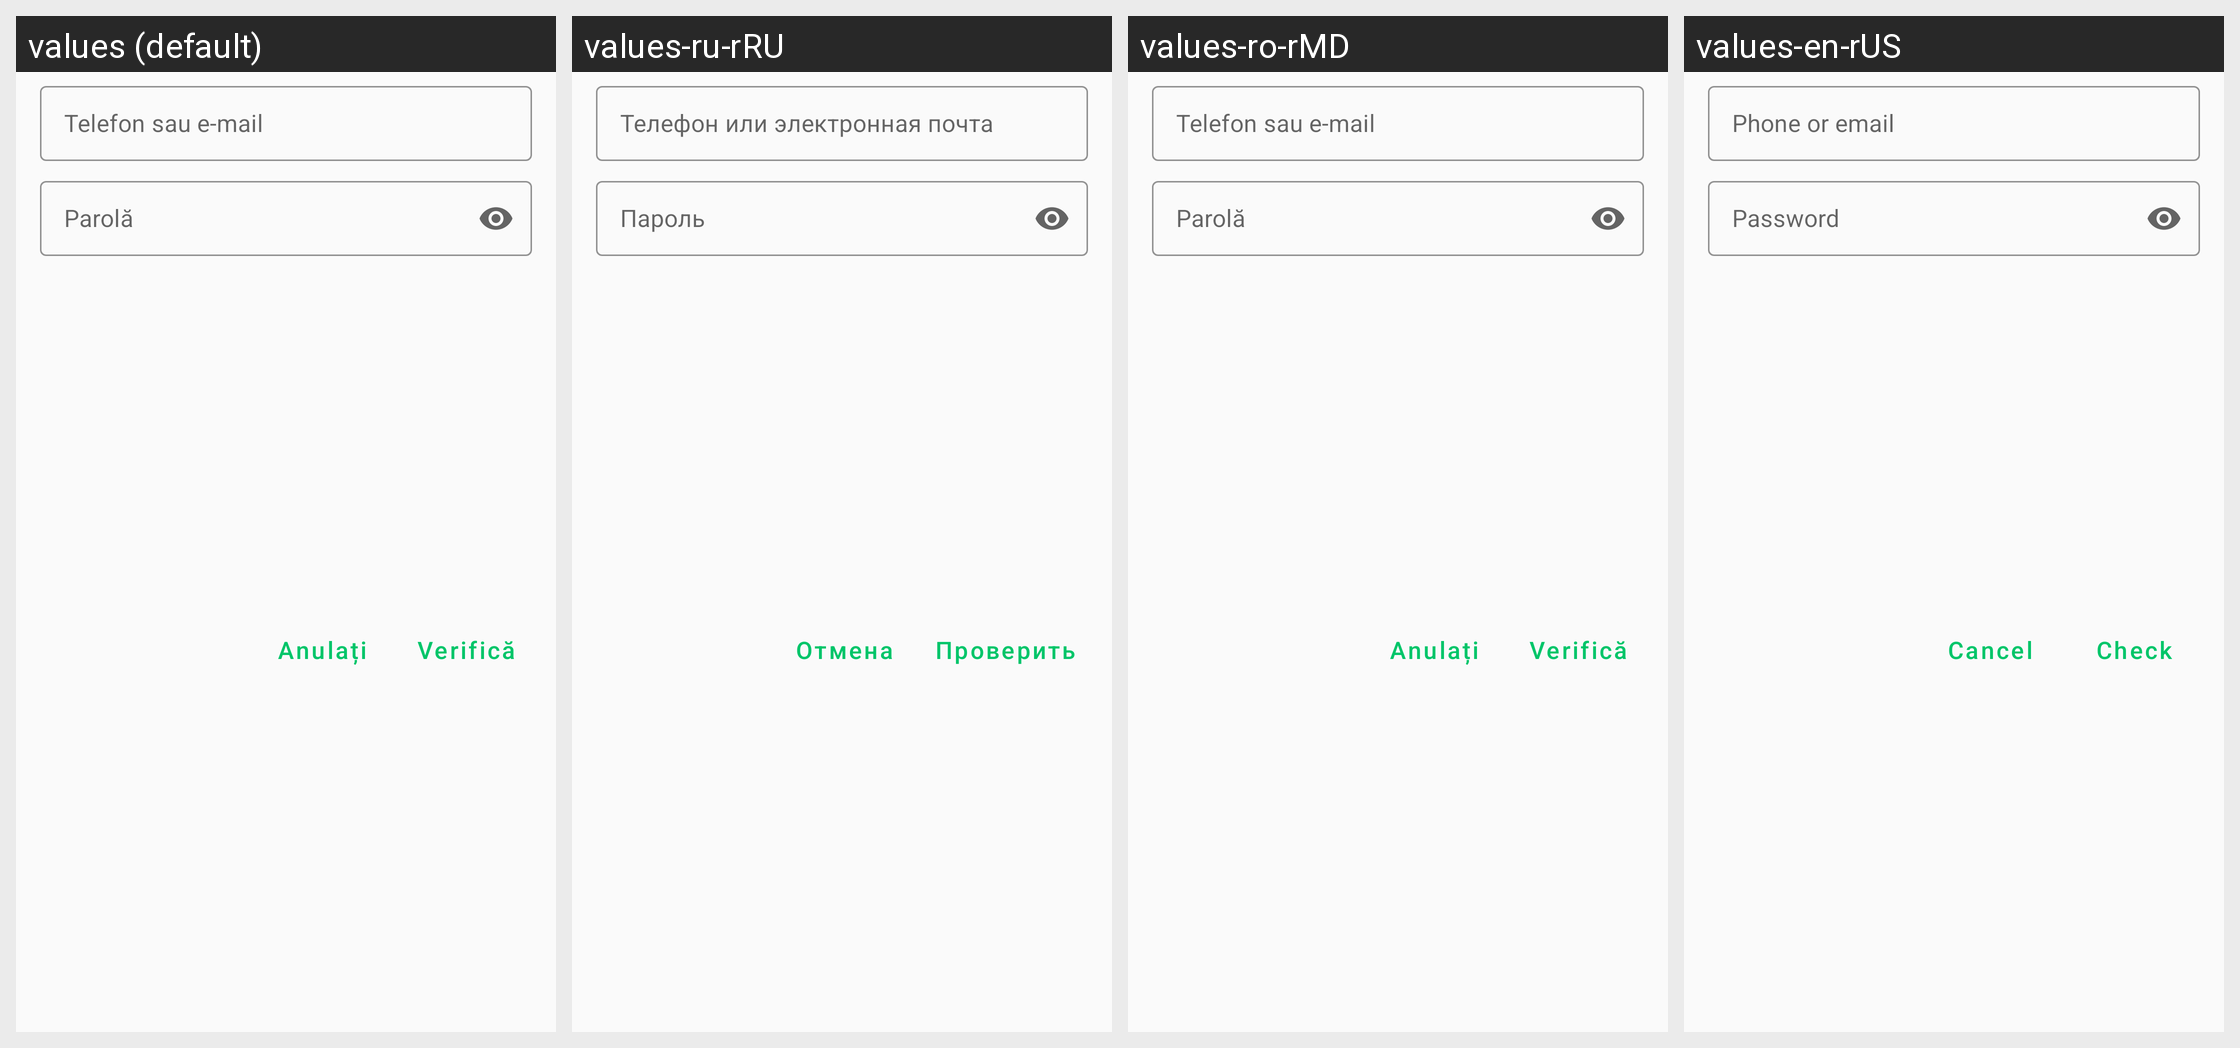

Strings drawn on this Android screen and how each of the app's shown locales translates them:
Android screen res/layout/fragment_check_fizic_data.xml rendered under 4 locales, left to right: values (default), values-ru-rRU, values-ro-rMD, values-en-rUS. Device: Nexus 5 (rendered at 1080×1920; each locale shown at half size, 540×960, under a caption strip naming it); theme AppTHeme.
Strings drawn on this screen, with the default value and each locale's value (text and hints the layout hard-codes, and strings that could not be matched under every locale, appear in the picture but are not listed):

telefon_sau_e_mail
  values: Telefon sau e-mail
  values-ru-rRU: Телефон или электронная почта
  values-ro-rMD: Telefon sau e-mail
  values-en-rUS: Phone or email

password_login_form
  values: Parolă
  values-ru-rRU: Пароль
  values-ro-rMD: Parolă
  values-en-rUS: Password

verifica_card_data_login
  values: Verifică
  values-ru-rRU: Проверить
  values-ro-rMD: Verifică
  values-en-rUS: Check

renunt_btn
  values: Anulați
  values-ru-rRU: Отмена
  values-ro-rMD: Anulați
  values-en-rUS: Cancel
